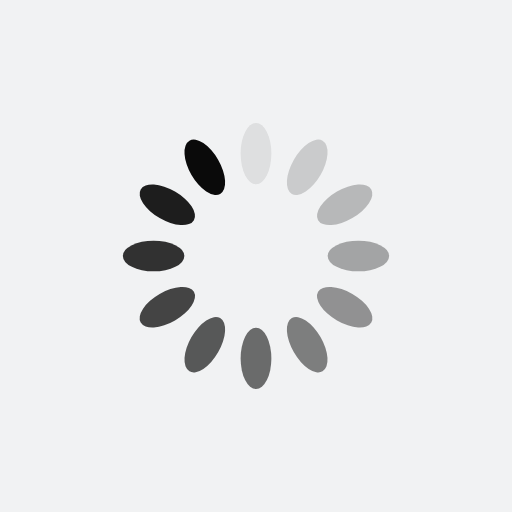
t = 0.00 s
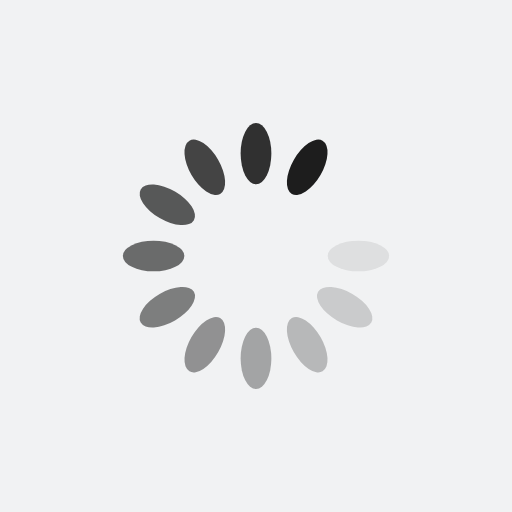
t = 0.60 s
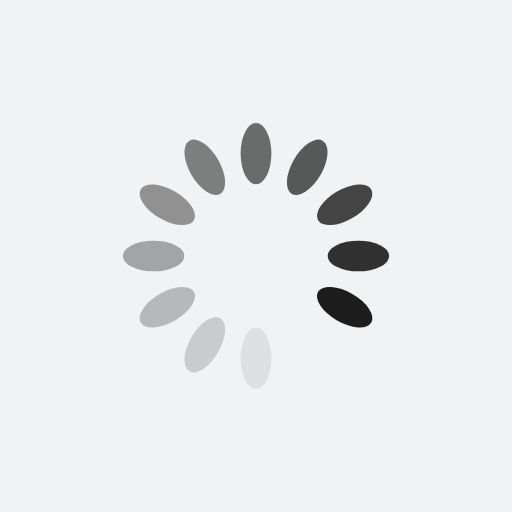
t = 1.19 s
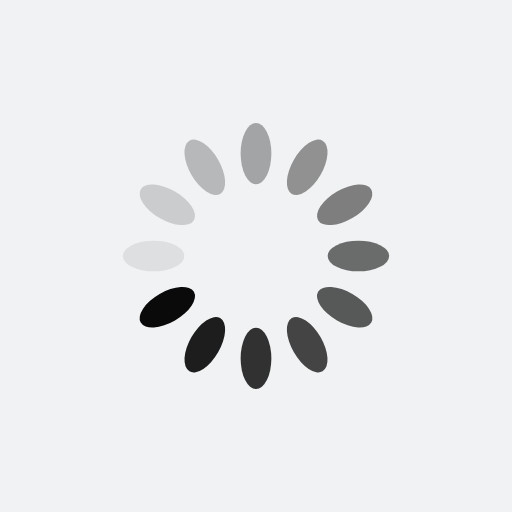
t = 1.79 s

The animated SVG that drew these frames (rendered in a browser with its animation timeline set to each time). Animation: 12 SMIL elements (animate=12); one cycle of 2.38 s, repeats indefinitely.

<?xml version="1.0" encoding="utf-8"?>
<svg xmlns="http://www.w3.org/2000/svg" xmlns:xlink="http://www.w3.org/1999/xlink" style="margin: auto; background: rgb(241, 242, 243); display: block; shape-rendering: auto;" width="74px" height="74px" viewBox="0 0 100 100" preserveAspectRatio="xMidYMid">
<g transform="rotate(0 50 50)">
  <rect x="47" y="24" rx="3" ry="6" width="6" height="12" fill="#0a0a0a">
    <animate attributeName="opacity" values="1;0" keyTimes="0;1" dur="2.380952380952381s" begin="-2.1825396825396823s" repeatCount="indefinite"></animate>
  </rect>
</g><g transform="rotate(30 50 50)">
  <rect x="47" y="24" rx="3" ry="6" width="6" height="12" fill="#0a0a0a">
    <animate attributeName="opacity" values="1;0" keyTimes="0;1" dur="2.380952380952381s" begin="-1.9841269841269837s" repeatCount="indefinite"></animate>
  </rect>
</g><g transform="rotate(60 50 50)">
  <rect x="47" y="24" rx="3" ry="6" width="6" height="12" fill="#0a0a0a">
    <animate attributeName="opacity" values="1;0" keyTimes="0;1" dur="2.380952380952381s" begin="-1.7857142857142854s" repeatCount="indefinite"></animate>
  </rect>
</g><g transform="rotate(90 50 50)">
  <rect x="47" y="24" rx="3" ry="6" width="6" height="12" fill="#0a0a0a">
    <animate attributeName="opacity" values="1;0" keyTimes="0;1" dur="2.380952380952381s" begin="-1.587301587301587s" repeatCount="indefinite"></animate>
  </rect>
</g><g transform="rotate(120 50 50)">
  <rect x="47" y="24" rx="3" ry="6" width="6" height="12" fill="#0a0a0a">
    <animate attributeName="opacity" values="1;0" keyTimes="0;1" dur="2.380952380952381s" begin="-1.3888888888888886s" repeatCount="indefinite"></animate>
  </rect>
</g><g transform="rotate(150 50 50)">
  <rect x="47" y="24" rx="3" ry="6" width="6" height="12" fill="#0a0a0a">
    <animate attributeName="opacity" values="1;0" keyTimes="0;1" dur="2.380952380952381s" begin="-1.1904761904761902s" repeatCount="indefinite"></animate>
  </rect>
</g><g transform="rotate(180 50 50)">
  <rect x="47" y="24" rx="3" ry="6" width="6" height="12" fill="#0a0a0a">
    <animate attributeName="opacity" values="1;0" keyTimes="0;1" dur="2.380952380952381s" begin="-0.9920634920634919s" repeatCount="indefinite"></animate>
  </rect>
</g><g transform="rotate(210 50 50)">
  <rect x="47" y="24" rx="3" ry="6" width="6" height="12" fill="#0a0a0a">
    <animate attributeName="opacity" values="1;0" keyTimes="0;1" dur="2.380952380952381s" begin="-0.7936507936507935s" repeatCount="indefinite"></animate>
  </rect>
</g><g transform="rotate(240 50 50)">
  <rect x="47" y="24" rx="3" ry="6" width="6" height="12" fill="#0a0a0a">
    <animate attributeName="opacity" values="1;0" keyTimes="0;1" dur="2.380952380952381s" begin="-0.5952380952380951s" repeatCount="indefinite"></animate>
  </rect>
</g><g transform="rotate(270 50 50)">
  <rect x="47" y="24" rx="3" ry="6" width="6" height="12" fill="#0a0a0a">
    <animate attributeName="opacity" values="1;0" keyTimes="0;1" dur="2.380952380952381s" begin="-0.39682539682539675s" repeatCount="indefinite"></animate>
  </rect>
</g><g transform="rotate(300 50 50)">
  <rect x="47" y="24" rx="3" ry="6" width="6" height="12" fill="#0a0a0a">
    <animate attributeName="opacity" values="1;0" keyTimes="0;1" dur="2.380952380952381s" begin="-0.19841269841269837s" repeatCount="indefinite"></animate>
  </rect>
</g><g transform="rotate(330 50 50)">
  <rect x="47" y="24" rx="3" ry="6" width="6" height="12" fill="#0a0a0a">
    <animate attributeName="opacity" values="1;0" keyTimes="0;1" dur="2.380952380952381s" begin="0s" repeatCount="indefinite"></animate>
  </rect>
</g>
<!-- [ldio] generated by https://loading.io/ --></svg>